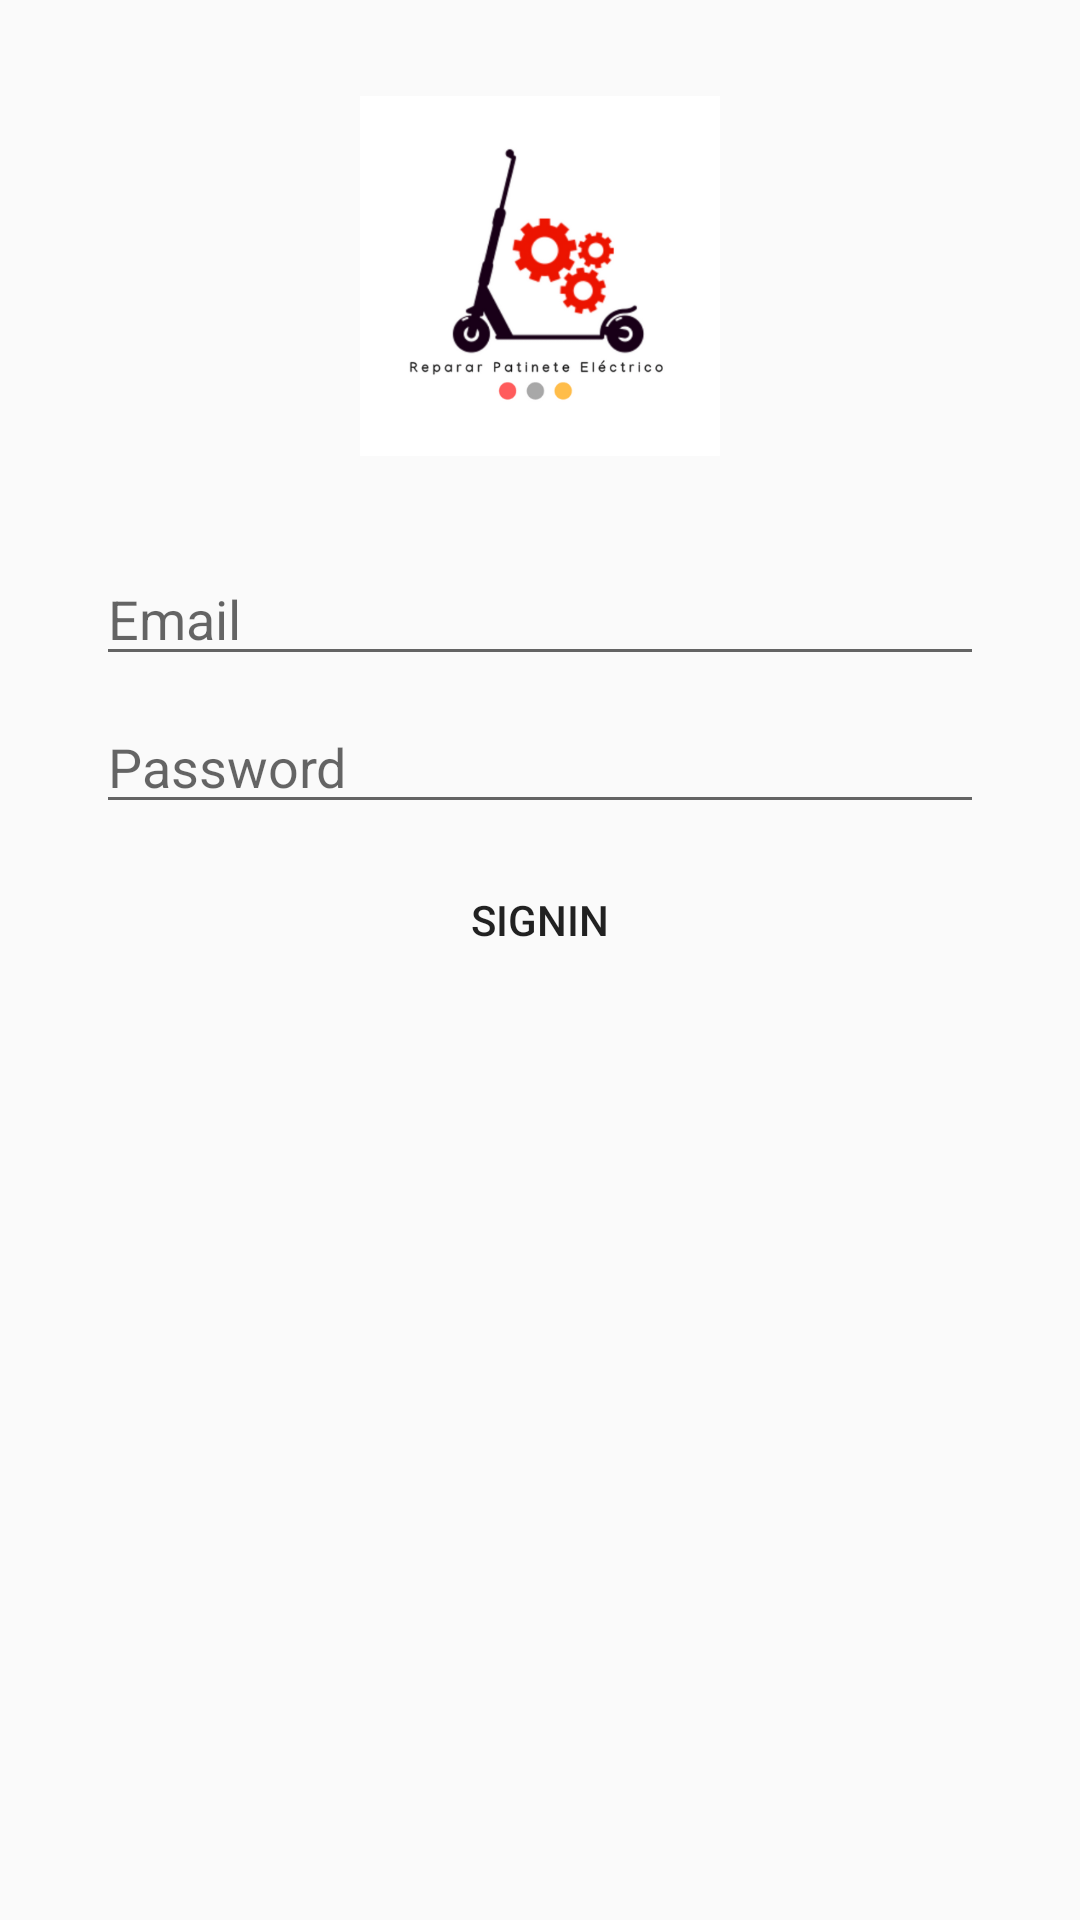

Reconstruct the res/layout file that produces this screen, plus the resources it refers to.
<!-- AndroidManifest.xml: application theme Theme.PR1_Carlos_Cristina -->
<!-- res/layout/activity_sign_in.xml -->
<?xml version="1.0" encoding="utf-8"?>
<androidx.constraintlayout.widget.ConstraintLayout xmlns:android="http://schemas.android.com/apk/res/android"
    xmlns:app="http://schemas.android.com/apk/res-auto"
    xmlns:tools="http://schemas.android.com/tools"
    android:layout_width="match_parent"
    android:layout_height="match_parent"
    tools:context=".SignIn">

    <ImageView
        android:id="@+id/imageView"
        android:layout_width="120dp"
        android:layout_height="120dp"
        android:layout_marginStart="8dp"
        android:layout_marginTop="32dp"
        android:layout_marginEnd="8dp"
        app:layout_constraintEnd_toEndOf="parent"
        app:layout_constraintStart_toStartOf="parent"
        app:layout_constraintTop_toTopOf="parent"
        app:srcCompat="@drawable/splash" />

    <EditText
        android:id="@+id/editTextTextPersonName"
        android:layout_width="match_parent"
        android:layout_height="wrap_content"
        android:layout_marginStart="32dp"
        android:layout_marginTop="32dp"
        android:layout_marginEnd="32dp"
        android:ems="10"
        android:inputType="textPersonName"
        app:layout_constraintEnd_toEndOf="parent"
        app:layout_constraintStart_toStartOf="parent"
        app:layout_constraintTop_toBottomOf="@+id/imageView"
        android:hint="Email"
        />

    <EditText
        android:id="@+id/editTextTextPersonName2"
        android:layout_width="match_parent"
        android:layout_height="wrap_content"
        android:layout_marginStart="32dp"
        android:layout_marginTop="8dp"
        android:layout_marginEnd="32dp"
        android:ems="10"
        app:layout_constraintEnd_toEndOf="parent"
        app:layout_constraintStart_toStartOf="parent"
        app:layout_constraintTop_toBottomOf="@+id/editTextTextPersonName"
        android:hint="Password"
        android:inputType="textPassword"/>

    <Button
        android:id="@+id/sign_in"
        android:layout_width="match_parent"
        android:layout_height="wrap_content"
        android:layout_marginStart="32dp"
        android:layout_marginTop="8dp"
        android:layout_marginEnd="32dp"
        android:text="SignIn"
        app:layout_constraintEnd_toEndOf="parent"
        app:layout_constraintStart_toStartOf="parent"
        app:layout_constraintTop_toBottomOf="@+id/editTextTextPersonName2"
        android:background="@drawable/button_sign" />

</androidx.constraintlayout.widget.ConstraintLayout>
<!-- resources referenced by this layout -->
<resources>
  <!-- drawable splash: png bitmap (drawable, 21191 bytes) -->
  <style name="Theme.PR1_Carlos_Cristina" parent="Theme.AppCompat.Light.DarkActionBar">
          
          <item name="colorPrimary">@color/purple_500</item>
          <item name="colorPrimaryDark">@color/purple_700</item>
          <item name="colorAccent">@color/teal_200</item>
          
      </style>
  <color name="purple_500">#FF6200EE</color>
  <color name="purple_700">#FF3700B3</color>
  <color name="teal_200">#FF03DAC5</color>
</resources>
